Run: headless pygame with SDL's dummy video driver; simulated clock (each Clock.tick advances the game by its frame time, no real sleeping); random seed 0; keys injected as events and as key.get_pressed() state; no mouse input.
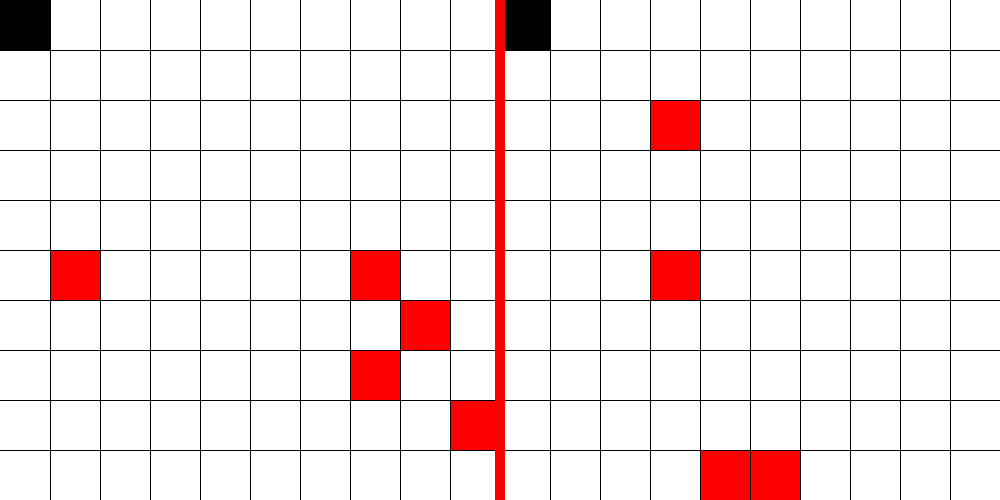
Frame 1 of 4 · flips 1–60 · no input
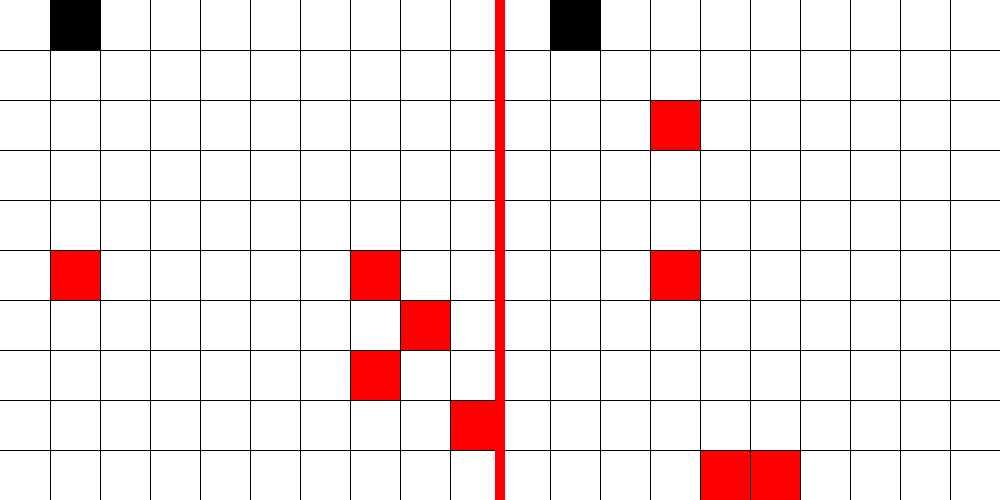
Frame 2 of 4 · flips 61–180 · tapped SPACE, RETURN · held RIGHT (→), D
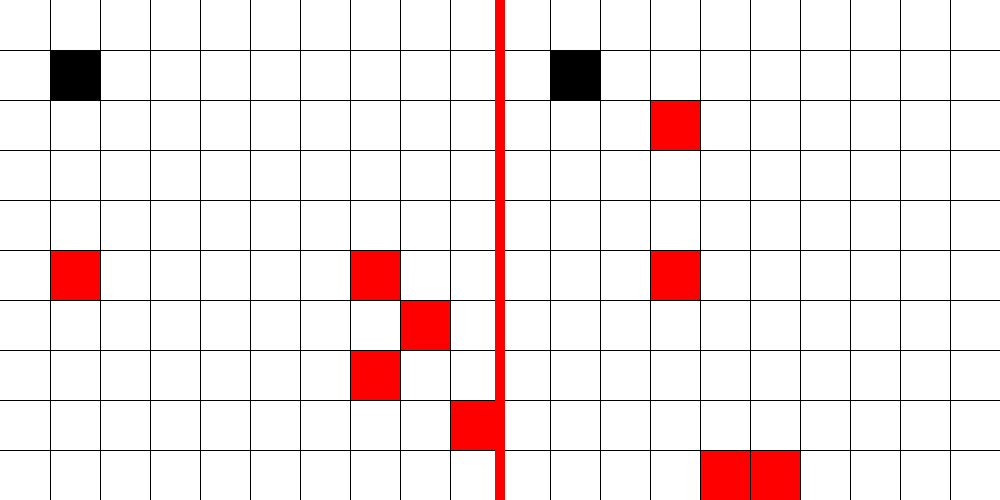
Frame 3 of 4 · flips 181–300 · held DOWN (↓), S
Frame 4 of 4 · flips 301–420 · held LEFT (←), A, UP (↑), W · screen same as frame 1, image omitted

The pygame program that drew these frames:

import pygame, random,time, os

pygame.init()
screen = pygame.display.set_mode([1000,500])

x = 0
a = 50
b = 50
aa = 50
bb = 50
pp1 = [0,0,50,50]
pp2 = [500, 0, 50,50]
posposx1 = [50, 100,150,200,250,300,350,400,450]
posposy1 = [50, 100,150,200,250,300,350,400,450]

posposx2 = [550, 600,650,700,750,800,850,900,950]
posposy2 = [50, 100,150,200,250,300,350,400,450]

ca1 = [255,0,0]
ca2 = [255,0,0]
ca3 = [255,0,0]
ca4 = [255,0,0]
ca5 = [255,0,0]

cb1 = [255,0,0]
cb2 = [255,0,0]
cb3 = [255,0,0]
cb4 = [255,0,0]
cb5 = [255,0,0]
win = 0
win2 = 0


aa1 = random.choice(posposx1)
bb1 = random.choice(posposy1)

aa2 = random.choice(posposx1)
bb2 = random.choice(posposy1)

aa3 = random.choice(posposx1)
bb3 = random.choice(posposy1)

aa4 = random.choice(posposx1)
bb4 = random.choice(posposy1)

aa5 = random.choice(posposx1)
bb5 = random.choice(posposy1)



qaa1 = random.choice(posposx2)
qbb1 = random.choice(posposy2)

qaa2 = random.choice(posposx2)
qbb2 = random.choice(posposy2)

qaa3 = random.choice(posposx2)
qbb3 = random.choice(posposy2)

qaa4 = random.choice(posposx2)
qbb4 = random.choice(posposy2)

qaa5 = random.choice(posposx2)
qbb5 = random.choice(posposy2)

run = True
str = time.time()
while run:
    screen.fill((255,255,255))
    a = 50
    b = 50

    a1 = pygame.draw.rect(screen, (ca1), pygame.Rect(aa1,bb1,50,50))
    a2 = pygame.draw.rect(screen, (ca2), pygame.Rect(aa2,bb2,50,50))
    a3 = pygame.draw.rect(screen, (ca3), pygame.Rect(aa3,bb3,50,50))
    a4 = pygame.draw.rect(screen, (ca4), pygame.Rect(aa4,bb4,50,50))
    a5 = pygame.draw.rect(screen, (ca5), pygame.Rect(aa5,bb5,50,50))

    b1 = pygame.draw.rect(screen, (cb1), pygame.Rect(qaa1,qbb1,50,50))
    b2 = pygame.draw.rect(screen, (cb2), pygame.Rect(qaa2,qbb2,50,50))
    b3 = pygame.draw.rect(screen, (cb3), pygame.Rect(qaa3,qbb3,50,50))
    b4 = pygame.draw.rect(screen, (cb4), pygame.Rect(qaa4,qbb4,50,50))
    b5 = pygame.draw.rect(screen, (cb5), pygame.Rect(qaa5,qbb5,50,50))



    for i in range(19):
        pygame.draw.rect(screen, (0,0,0), pygame.Rect(a, 0, 1, 500))
        a += 50

    for i in range(9):
        pygame.draw.rect(screen, (0,0,0), pygame.Rect(0, b, 1000, 1))
        b += 50

    player1 = pygame.draw.rect(screen, (0,0,0), pygame.Rect(pp1))
    player2 = pygame.draw.rect(screen, (0,0,0), pygame.Rect(pp2))
    pygame.draw.rect(screen, (255,0,0), pygame.Rect(495, 0, 10, 500))


    for event in pygame.event.get():
        if event.type == pygame.QUIT:
            run= False

        if event.type == pygame.KEYDOWN:
            if event.key == pygame.K_SPACE:
                if pp1 == [0,0,50,50] and win >= 5:
                    win += 1

                if pp1 == [aa1,bb1,50,50] and ca1 != [255,255,255]:
                    ca1 = [255,255,255]
                    win += 1
                if pp1 == [aa2,bb2,50,50] and ca2 != [255,255,255]:
                    ca2 = [255,255,255]
                    win +=1
                if pp1 == [aa3,bb3,50,50] and ca3 != [255,255,255]:
                    ca3 = [255,255,255]
                    win += 1
                if pp1 == [aa4,bb4,50,50] and ca4 != [255,255,255]:
                    ca4 = [255,255,255]
                    win += 1
                if pp1 == [aa5,bb5,50,50] and ca5 != [255,255,255]:
                    ca5 = [255,255,255]
                    win += 1

            if event.key == pygame.K_RETURN:
                if pp2 == [500,0,50,50] and win2 >= 5:
                    win2 += 1

                if pp2 == [qaa1,qbb1,50,50] and cb1 != [255,255,255]:
                    cb1 = [255,255,255]
                    win2 += 1
                if pp2 == [qaa2,qbb2,50,50] and cb2 != [255,255,255]:
                    cb2 = [255,255,255]
                    win2 +=1
                if pp2 == [qaa3,qbb3,50,50] and cb3 != [255,255,255]:
                    cb3 = [255,255,255]
                    win2 += 1
                if pp2 == [qaa4,qbb4,50,50] and cb4 != [255,255,255]:
                    cb4 = [255,255,255]
                    win2 += 1
                if pp2 == [qaa5,qbb5,50,50] and cb5 != [255,255,255]:
                    cb5 = [255,255,255]
                    win2 += 1

            if event.key == pygame.K_d:
                if pp1[0] != 450:
                    pp1[0] += 50
            if event.key == pygame.K_a:
                if pp1[0] != 0:
                    pp1[0] -= 50
            if event.key == pygame.K_w:
                if pp1[1] != 0:
                    pp1[1] -= 50
            if event.key == pygame.K_s:
                if pp1[1] != 450:
                    pp1[1] += 50

            if event.key == pygame.K_RIGHT:
                if pp2[0] != 950:
                    pp2[0] += 50
            if event.key == pygame.K_LEFT:
                if pp2[0] != 500:
                    pp2[0] -= 50
            if event.key == pygame.K_UP:
                if pp2[1] != 0:
                    pp2[1] -= 50
            if event.key == pygame.K_DOWN:
                if pp2[1] != 450:
                    pp2[1] += 50


    pygame.display.flip()
    if win == 6:
        fns = time.time()
        print(round((fns - str), 2), ",1P, WON!")
        run = False

    if win2 == 6:
        fns = time.time()
        print(round((fns - str), 2), ",2P WON!")
        run = False
pygame.quit()
